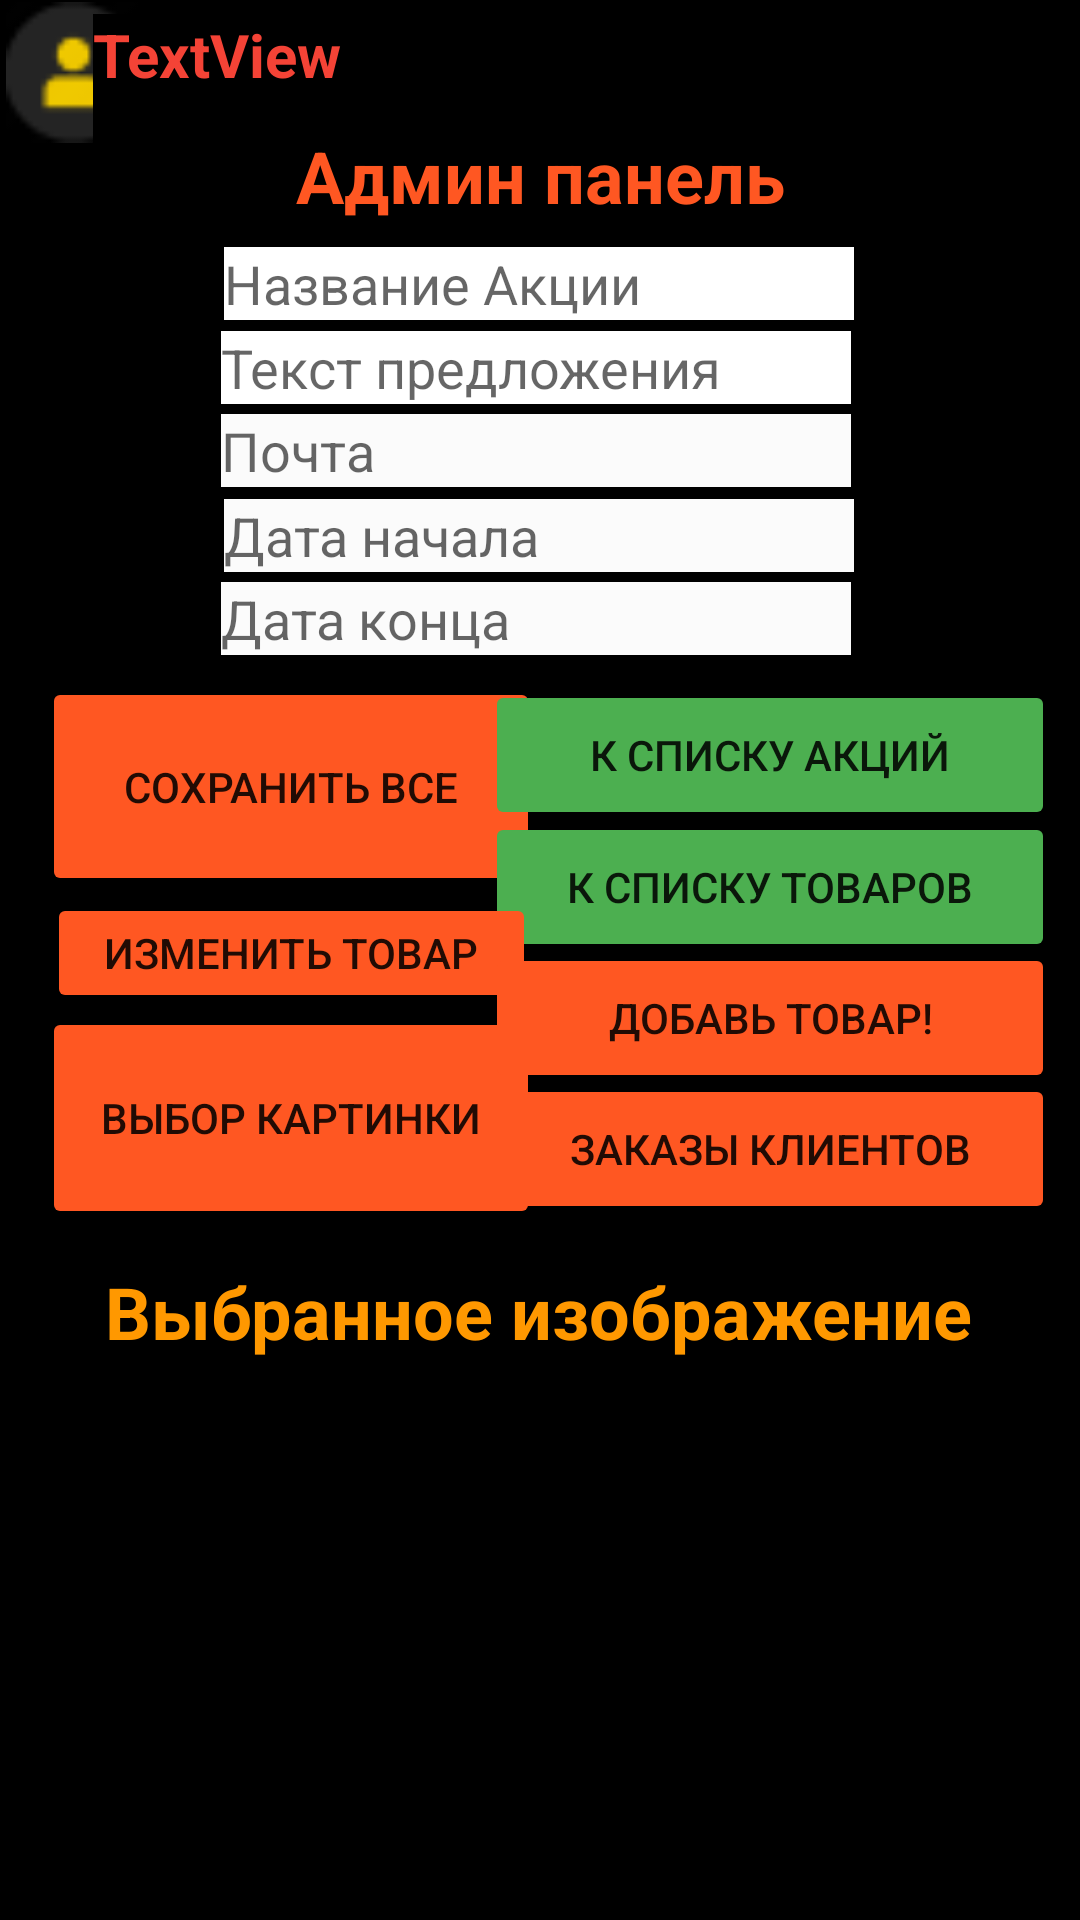

Write the Android layout XML for this screen, with the resource values it uses.
<!-- AndroidManifest.xml: application theme Theme.Practice -->
<!-- res/layout/activity_glavnaya.xml -->
<?xml version="1.0" encoding="utf-8"?>
<androidx.constraintlayout.widget.ConstraintLayout xmlns:android="http://schemas.android.com/apk/res/android"
    xmlns:app="http://schemas.android.com/apk/res-auto"
    xmlns:tools="http://schemas.android.com/tools"
    android:layout_width="match_parent"
    android:layout_height="match_parent"
    android:autofillHints="name"
    android:background="#000000"
    tools:context=".Glavnaya"
    tools:layout_editor_absoluteX="0dp"
    tools:layout_editor_absoluteY="24dp">

    <EditText
        android:id="@+id/EditStartDate"
        android:layout_width="wrap_content"
        android:layout_height="wrap_content"
        android:background="#FBFBFB"
        android:ems="10"
        android:gravity="left"
        android:hint="Дата начала"
        android:inputType="textPersonName"
        android:maxLength="20"
        app:layout_constraintBottom_toBottomOf="parent"
        app:layout_constraintEnd_toEndOf="parent"
        app:layout_constraintHorizontal_bias="0.497"
        app:layout_constraintStart_toStartOf="parent"
        app:layout_constraintTop_toTopOf="parent"
        app:layout_constraintVertical_bias="0.27" />

    <Button
        android:id="@+id/button11"
        android:layout_width="190dp"
        android:layout_height="50dp"
        android:backgroundTint="#FF5722"
        android:onClick="ClientOrderChangeActivity"
        android:text="Заказы клиентов"
        app:layout_constraintBottom_toBottomOf="parent"
        app:layout_constraintEnd_toEndOf="parent"
        app:layout_constraintHorizontal_bias="0.95"
        app:layout_constraintStart_toStartOf="parent"
        app:layout_constraintTop_toTopOf="parent"
        app:layout_constraintVertical_bias="0.607" />

    <Button
        android:id="@+id/btnChoose"
        android:layout_width="166dp"
        android:layout_height="74dp"
        android:layout_weight="1"
        android:backgroundTint="#FF5722"
        android:onClick="btnChoose"
        android:text="Выбор картинки"
        app:layout_constraintBottom_toBottomOf="parent"
        app:layout_constraintEnd_toEndOf="parent"
        app:layout_constraintHorizontal_bias="0.073"
        app:layout_constraintStart_toStartOf="parent"
        app:layout_constraintTop_toTopOf="parent"
        app:layout_constraintVertical_bias="0.593" />

    <Button
        android:id="@+id/button"
        android:layout_width="166dp"
        android:layout_height="73dp"
        android:backgroundTint="#FF5722"
        android:onClick="onClickSave"
        android:text="Сохранить все"
        app:layout_constraintBottom_toBottomOf="parent"
        app:layout_constraintEnd_toEndOf="parent"
        app:layout_constraintHorizontal_bias="0.073"
        app:layout_constraintStart_toStartOf="parent"
        app:layout_constraintTop_toTopOf="parent"
        app:layout_constraintVertical_bias="0.398" />

    <Button
        android:id="@+id/button2"
        android:layout_width="190dp"
        android:layout_height="50dp"
        android:backgroundTint="#4CAF50"
        android:onClick="onClickRead"
        android:text="К списку Акций"
        app:layout_constraintBottom_toBottomOf="parent"
        app:layout_constraintEnd_toEndOf="parent"
        app:layout_constraintHorizontal_bias="0.95"
        app:layout_constraintStart_toStartOf="parent"
        app:layout_constraintTop_toTopOf="parent"
        app:layout_constraintVertical_bias="0.384" />

    <Button
        android:id="@+id/button5"
        android:layout_width="190dp"
        android:layout_height="50dp"
        android:backgroundTint="#4CAF50"
        android:onClick="onClickTovarka"
        android:text="К списку товаров"

        app:layout_constraintBottom_toBottomOf="parent"
        app:layout_constraintEnd_toEndOf="parent"
        app:layout_constraintHorizontal_bias="0.95"
        app:layout_constraintStart_toStartOf="parent"
        app:layout_constraintTop_toTopOf="parent"
        app:layout_constraintVertical_bias="0.459" />

    <Button
        android:id="@+id/Change"
        android:layout_width="163dp"
        android:layout_height="40dp"
        android:backgroundTint="#FF5722"
        android:onClick="Prechanges"
        android:text="Изменить товар"
        app:layout_constraintBottom_toBottomOf="parent"
        app:layout_constraintEnd_toEndOf="parent"
        app:layout_constraintHorizontal_bias="0.08"
        app:layout_constraintStart_toStartOf="parent"
        app:layout_constraintTop_toTopOf="parent"
        app:layout_constraintVertical_bias="0.496" />

    <Button
        android:id="@+id/button7"
        android:layout_width="190dp"
        android:layout_height="50dp"
        android:backgroundTint="#FF5722"
        android:onClick="AddTovar"
        android:text="Добавь товар!"
        app:layout_constraintBottom_toBottomOf="parent"
        app:layout_constraintEnd_toEndOf="parent"
        app:layout_constraintHorizontal_bias="0.95"
        app:layout_constraintStart_toStartOf="parent"
        app:layout_constraintTop_toTopOf="parent"
        app:layout_constraintVertical_bias="0.533" />

    <EditText
        android:id="@+id/EditEndDate"
        android:layout_width="wrap_content"
        android:layout_height="wrap_content"
        android:background="#FBFBFB"
        android:ems="10"
        android:gravity="left"
        android:hint="Дата конца"
        android:inputType="textPersonName"
        android:maxLength="20"
        app:layout_constraintBottom_toBottomOf="parent"
        app:layout_constraintEnd_toEndOf="parent"
        app:layout_constraintHorizontal_bias="0.492"
        app:layout_constraintStart_toStartOf="parent"
        app:layout_constraintTop_toTopOf="parent"
        app:layout_constraintVertical_bias="0.315" />

    <TextView
        android:id="@+id/textView12"
        android:layout_width="wrap_content"
        android:layout_height="wrap_content"
        android:background="#000000"
        android:text="Выбранное изображение"
        android:textColor="#FF9800"
        android:textSize="24sp"
        android:textStyle="bold"
        app:layout_constraintBottom_toBottomOf="parent"
        app:layout_constraintEnd_toEndOf="parent"
        app:layout_constraintHorizontal_bias="0.495"
        app:layout_constraintStart_toStartOf="parent"
        app:layout_constraintTop_toTopOf="parent"
        app:layout_constraintVertical_bias="0.693" />

    <TextView
        android:id="@+id/textView"
        android:layout_width="wrap_content"
        android:layout_height="wrap_content"
        android:background="#000000"
        android:text="Админ панель"
        android:textColor="#FF5722"
        android:textSize="24sp"
        android:textStyle="bold"
        app:layout_constraintBottom_toBottomOf="@+id/imgView"
        app:layout_constraintEnd_toEndOf="parent"
        app:layout_constraintStart_toStartOf="parent"
        app:layout_constraintTop_toTopOf="parent"
        app:layout_constraintVertical_bias="0.072" />

    <EditText
        android:id="@+id/EditName"
        android:layout_width="wrap_content"
        android:layout_height="wrap_content"
        android:background="#FFFFFF"
        android:ems="10"
        android:hint="Название Акции"
        android:inputType="textPersonName"
        android:maxLength="20"
        app:layout_constraintBottom_toBottomOf="parent"
        app:layout_constraintEnd_toEndOf="parent"
        app:layout_constraintHorizontal_bias="0.497"
        app:layout_constraintStart_toStartOf="parent"
        app:layout_constraintTop_toTopOf="parent"
        app:layout_constraintVertical_bias="0.134" />

    <EditText
        android:id="@+id/EditSurname"
        android:layout_width="wrap_content"
        android:layout_height="wrap_content"
        android:background="#FFFFFF"
        android:ems="10"
        android:hint="Текст предложения"
        android:inputType="textPersonName"
        android:maxLength="100"
        app:layout_constraintBottom_toBottomOf="parent"
        app:layout_constraintEnd_toEndOf="parent"
        app:layout_constraintHorizontal_bias="0.492"
        app:layout_constraintStart_toStartOf="parent"
        app:layout_constraintTop_toTopOf="@+id/twAccount"
        app:layout_constraintVertical_bias="0.173" />

    <EditText
        android:id="@+id/EditScam"
        android:layout_width="wrap_content"
        android:layout_height="wrap_content"
        android:background="#FBFBFB"
        android:ems="10"
        android:gravity="left"
        android:hint="Почта"
        android:inputType="textPersonName"
        android:maxLength="25"
        app:layout_constraintBottom_toBottomOf="parent"
        app:layout_constraintEnd_toEndOf="parent"
        app:layout_constraintHorizontal_bias="0.492"
        app:layout_constraintStart_toStartOf="parent"
        app:layout_constraintTop_toTopOf="parent"
        app:layout_constraintVertical_bias="0.224" />

    <ImageView
        android:id="@+id/loggout_btn"
        android:layout_width="49dp"
        android:layout_height="47dp"
        android:onClick="Logout"
        app:layout_constraintBottom_toBottomOf="parent"
        app:layout_constraintEnd_toEndOf="parent"
        app:layout_constraintHorizontal_bias="0.0"
        app:layout_constraintStart_toStartOf="parent"
        app:layout_constraintTop_toTopOf="parent"
        app:layout_constraintVertical_bias="0.001"
        app:srcCompat="@drawable/profileic" />

    <TextView
        android:id="@+id/twAccount"
        android:layout_width="329dp"
        android:layout_height="44dp"
        android:background="#000000"
        android:text="TextView"
        android:textColor="#F44336"
        android:textSize="20sp"
        android:textStyle="bold"
        app:layout_constraintBottom_toBottomOf="parent"
        app:layout_constraintEnd_toEndOf="parent"
        app:layout_constraintHorizontal_bias="1.0"
        app:layout_constraintStart_toStartOf="@+id/loggout_btn"
        app:layout_constraintTop_toTopOf="parent"
        app:layout_constraintVertical_bias="0.008" />

    <ImageView
        android:id="@+id/imgView"
        android:layout_width="385dp"
        android:layout_height="189dp"
        app:layout_constraintBottom_toBottomOf="parent"
        app:layout_constraintEnd_toEndOf="parent"
        app:layout_constraintHorizontal_bias="0.481"
        app:layout_constraintStart_toStartOf="parent"
        app:layout_constraintTop_toTopOf="parent"
        app:layout_constraintVertical_bias="0.959" />

</androidx.constraintlayout.widget.ConstraintLayout>
<!-- resources referenced by this layout -->
<resources>
  <!-- drawable profileic: png bitmap (drawable-v24, 896 bytes) -->
  <style name="Theme.Practice" parent="Theme.MaterialComponents.DayNight.NoActionBar">
          
          <item name="colorPrimary">@color/purple_500</item>
          <item name="colorPrimaryVariant">@color/purple_700</item>
          <item name="colorOnPrimary">@color/white</item>
          
          <item name="colorSecondary">@color/teal_200</item>
          <item name="colorSecondaryVariant">@color/teal_700</item>
          <item name="colorOnSecondary">@color/black</item>
          
          <item name="android:statusBarColor" tools:targetApi="l">?attr/colorPrimaryVariant</item>
          
      </style>
  <!-- not gathered from this repository: default colours our renderer supplied (Android Studio template values) -->
  <color name="purple_500">#FF6200EE</color>
  <color name="purple_700">#FF3700B3</color>
  <color name="teal_200">#FF03DAC5</color>
  <color name="teal_700">#FF018786</color>
  <color name="black">#FF000000</color>
  <color name="white">#FFFFFFFF</color>
</resources>
